Labelled photos from "Augmentation", an image-classification folder in Priyanah/Cervical-Cancer-Using-Machine-Learning. The possible labels are: carcinoma in situ, light dysplastic, moderate dysplastic, normal columnar, normal intermediate, normal superficial, severe dysplastic.

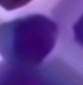
Label: light dysplastic

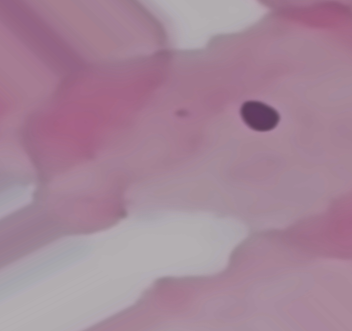
Label: normal superficial

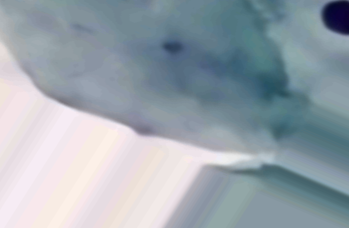
Label: normal intermediate

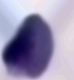
Label: severe dysplastic

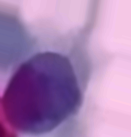
Label: moderate dysplastic

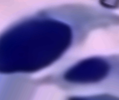
Label: carcinoma in situ
